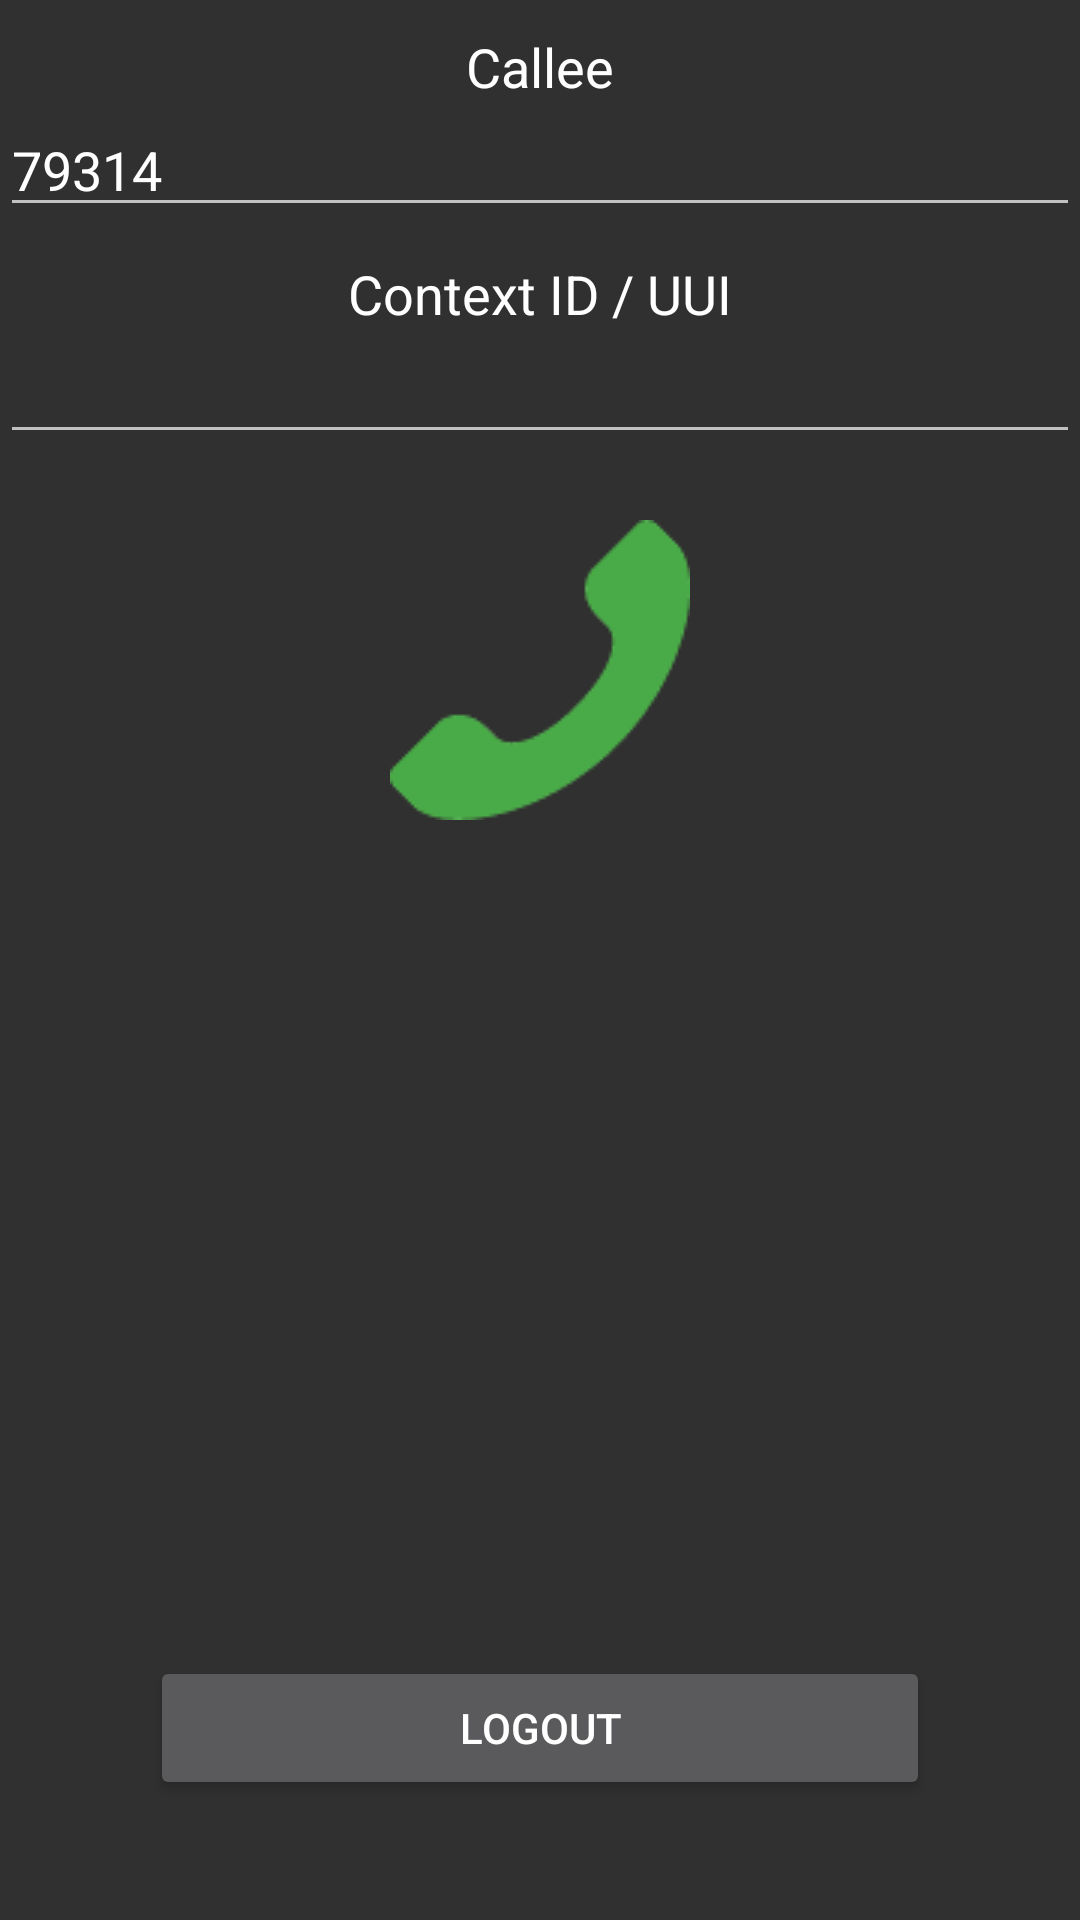

This screen was rendered from an Android layout file. Write that file and the resources it references.
<!-- AndroidManifest.xml: application theme Theme.AppCompat.NoActionBar -->
<!-- res/layout/activity_audio_dial.xml -->
<?xml version="1.0" encoding="utf-8"?>
<LinearLayout xmlns:android="http://schemas.android.com/apk/res/android"
    android:layout_width="match_parent"
    android:layout_height="match_parent"
    android:background="@drawable/app_background"
    android:gravity="center_horizontal"
    android:visibility="visible"
    android:orientation="vertical">

    <TextView
        android:id="@+id/dial_number"
        android:layout_width="match_parent"
        android:layout_height="wrap_content"
        android:layout_marginTop="10dp"
        android:gravity="center"
        android:text="@string/dial_number"
        android:textAlignment="center"
        android:textColor="@color/white"
        android:textAppearance="?android:attr/textAppearanceMedium" />

    <EditText
        android:id="@+id/dial_number_field"
        android:layout_width="match_parent"
        android:layout_height="wrap_content"
        android:gravity="left"
        android:inputType="text"
        android:textColor="@color/white"
        android:text="@string/dial_number_value" />

    <TextView
        android:id="@+id/uui"
        android:layout_width="wrap_content"
        android:layout_height="wrap_content"
        android:layout_marginTop="10dp"
        android:maxLength="128"
        android:text="@string/uui"
        android:textColor="@color/white"
        android:textAppearance="?android:attr/textAppearanceMedium" />

    <EditText
        android:id="@+id/uui_field"
        android:layout_width="match_parent"
        android:layout_height="wrap_content"
        android:gravity="left"
        android:textColor="@color/white"
        android:inputType="text" />

    <RelativeLayout
        android:layout_width="fill_parent"
        android:layout_height="wrap_content"
        android:layout_marginTop="20dp"
        android:orientation="horizontal"
        android:weightSum="3">

        <ImageButton
            android:id="@+id/btnAudioCall"
            android:layout_width="wrap_content"
            android:layout_height="wrap_content"
            android:layout_weight="1"
            android:layout_centerInParent="true"
            android:background="@drawable/btn_transparent"
            android:onClick="dialAudioOnly"
            android:src="@drawable/call" />
    </RelativeLayout>

    <LinearLayout
        android:layout_width="match_parent"
        android:layout_height="match_parent">

        <Button
            android:id="@+id/btnLogout"
            android:layout_width="0dp"
            android:layout_height="wrap_content"
            android:layout_gravity="bottom"
            android:layout_marginLeft="50dp"
            android:layout_marginRight="50dp"
            android:layout_marginTop="40dp"
            android:layout_weight="1"
            android:onClick="logout"
            android:text="@string/logout_button" />
    </LinearLayout>

</LinearLayout>
<!-- resources referenced by this layout -->
<resources>
  <color name="white">#ffffffff</color>
  <!-- drawable btn_transparent (drawable) -->
  <?xml version="1.0" encoding="utf-8"?>
  <selector
    xmlns:android="http://schemas.android.com/apk/res/android">
      <item android:state_pressed="true" android:drawable="@drawable/btn_border" />
      <item android:drawable="@android:color/transparent" />
  </selector>
  <!-- drawable call: png bitmap (drawable, 2977 bytes) -->
  <string name="dial_number">Callee</string>
  <string name="dial_number_value">79314</string>
  <string name="logout_button">Logout</string>
  <string name="uui">Context ID / UUI</string>
  <!-- drawable btn_border (drawable) -->
  <shape xmlns:android="http://schemas.android.com/apk/res/android">
      <stroke
          android:width="1dp"
          android:color="@color/blue_shade_4" />
      <padding
          android:left="2dp"
          android:top="2dp"
          android:right="2dp"
          android:bottom="2dp" />
      <corners
          android:bottomRightRadius="8dip"
          android:bottomLeftRadius="8dip"
          android:topRightRadius="8dip"
          android:topLeftRadius="8dip" />
  </shape>
  <color name="blue_shade_4">#7997a1</color>
</resources>
